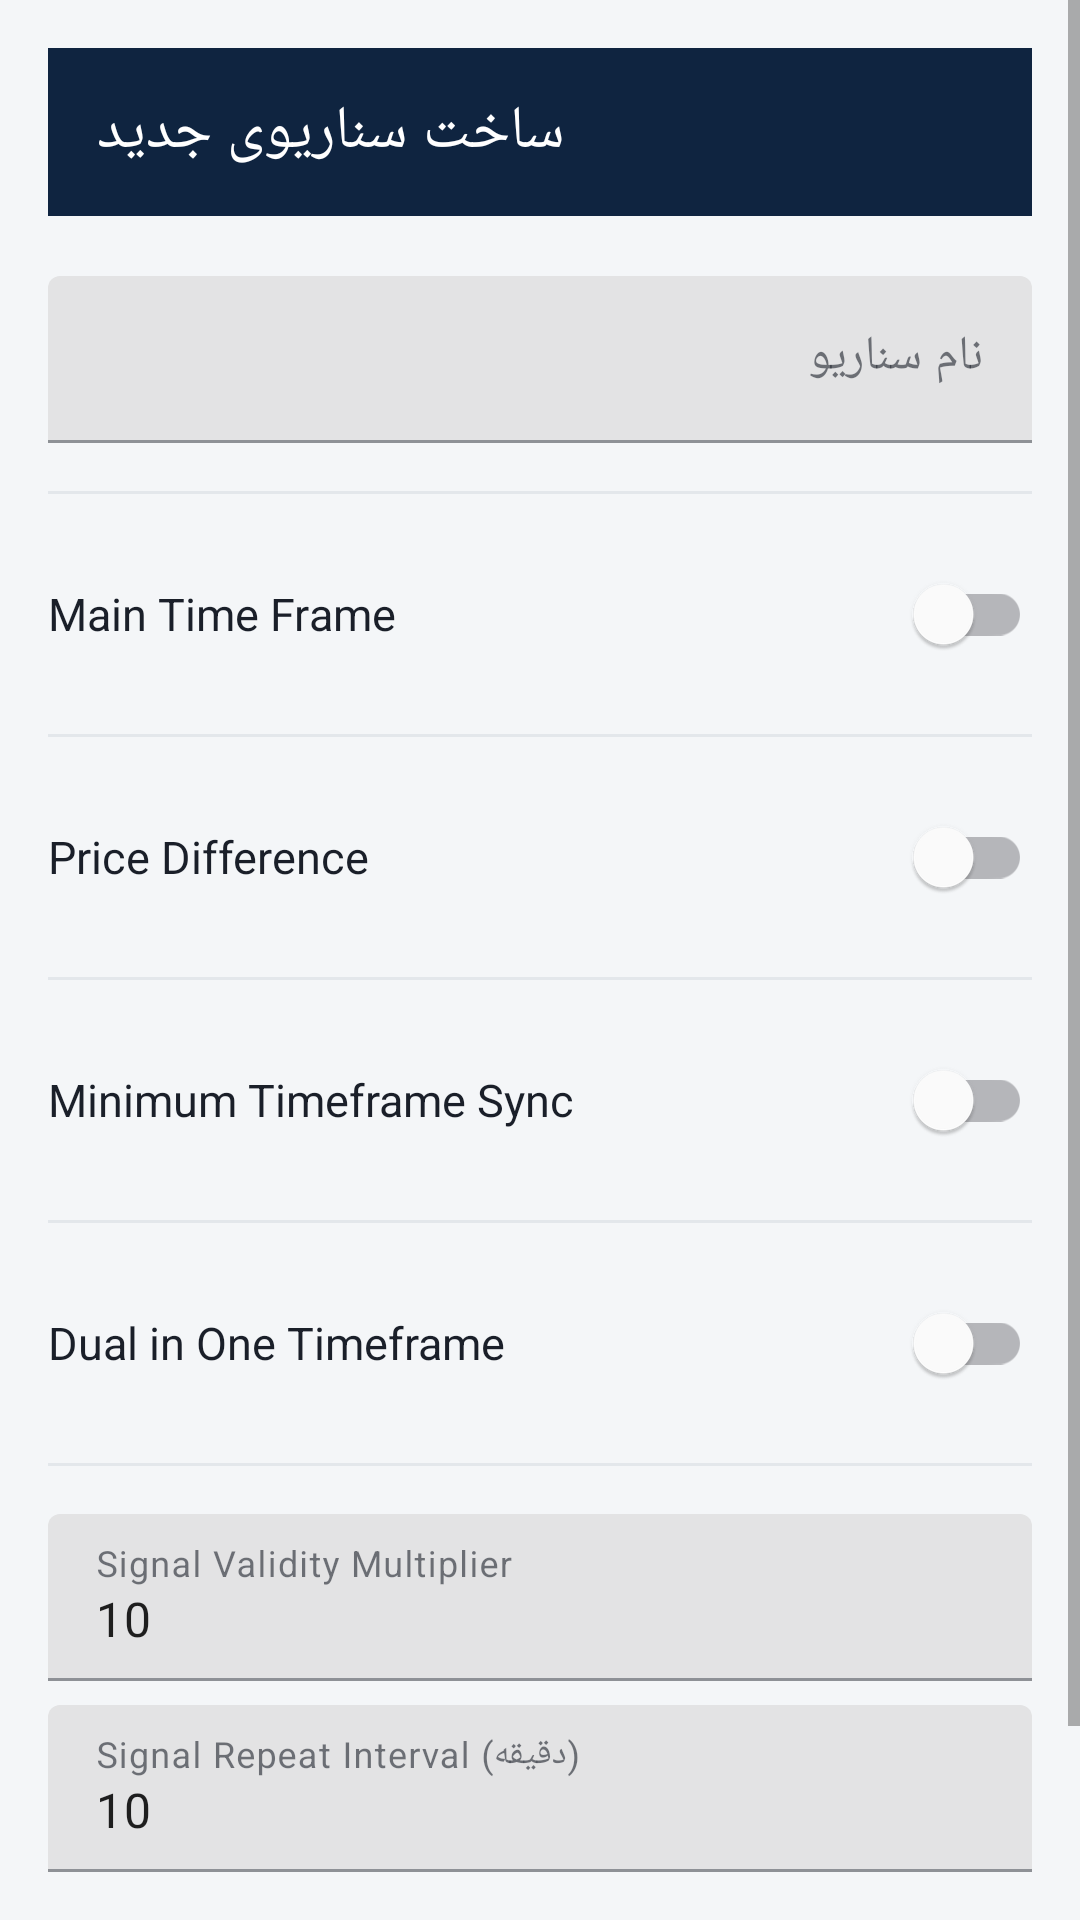

Write the Android layout XML for this screen, with the resource values it uses.
<!-- AndroidManifest.xml: application theme Theme.MT5Dashboard -->
<!-- res/layout/activity_create_scenario.xml -->
<?xml version="1.0" encoding="utf-8"?>
<ScrollView
    xmlns:android="http://schemas.android.com/apk/res/android"
    android:layout_width="match_parent"
    android:layout_height="match_parent"
    android:background="@color/colorBackground">

    <LinearLayout
        android:layout_width="match_parent"
        android:layout_height="wrap_content"
        android:orientation="vertical"
        android:padding="16dp">

        <androidx.appcompat.widget.Toolbar
            android:id="@+id/toolbar"
            android:layout_width="match_parent"
            android:layout_height="?attr/actionBarSize"
            android:layout_marginBottom="12dp"
            android:background="@color/colorPrimary"
            android:theme="@style/ToolbarTheme"
            app:title="@string/create_scenario_title"
            app:titleTextColor="@android:color/white"
            xmlns:app="http://schemas.android.com/apk/res-auto" />

        <com.google.android.material.textfield.TextInputLayout
            android:layout_width="match_parent"
            android:layout_height="wrap_content"
            android:layout_marginTop="8dp">
            <com.google.android.material.textfield.TextInputEditText
                android:id="@+id/inputName"
                android:layout_width="match_parent"
                android:layout_height="wrap_content"
                android:hint="@string/scenario_name_hint" />
        </com.google.android.material.textfield.TextInputLayout>

        <View
            android:layout_width="match_parent"
            android:layout_height="1dp"
            android:layout_marginVertical="16dp"
            android:background="@color/colorDivider" />

        
        <LinearLayout
            android:layout_width="match_parent"
            android:layout_height="wrap_content"
            android:orientation="horizontal"
            android:gravity="center_vertical">

            <TextView
                android:layout_width="0dp"
                android:layout_height="wrap_content"
                android:layout_weight="1"
                android:text="@string/scenario_main_timeframe_label"
                android:textColor="?attr/colorOnSurface"
                android:textSize="15sp" />

            <com.google.android.material.switchmaterial.SwitchMaterial
                android:id="@+id/switchMainTimeFrame"
                android:layout_width="wrap_content"
                android:layout_height="wrap_content" />
        </LinearLayout>

        <Spinner
            android:id="@+id/spinnerMainTimeframe"
            android:layout_width="match_parent"
            android:layout_height="wrap_content"
            android:layout_marginTop="8dp"
            android:visibility="gone" />

        <View
            android:layout_width="match_parent"
            android:layout_height="1dp"
            android:layout_marginVertical="16dp"
            android:background="@color/colorDivider" />

        
        <LinearLayout
            android:layout_width="match_parent"
            android:layout_height="wrap_content"
            android:orientation="horizontal"
            android:gravity="center_vertical">

            <TextView
                android:layout_width="0dp"
                android:layout_height="wrap_content"
                android:layout_weight="1"
                android:text="@string/scenario_price_difference_label"
                android:textColor="?attr/colorOnSurface"
                android:textSize="15sp" />

            <com.google.android.material.switchmaterial.SwitchMaterial
                android:id="@+id/switchPriceDifference"
                android:layout_width="wrap_content"
                android:layout_height="wrap_content" />
        </LinearLayout>

        <View
            android:layout_width="match_parent"
            android:layout_height="1dp"
            android:layout_marginVertical="16dp"
            android:background="@color/colorDivider" />

        
        <LinearLayout
            android:layout_width="match_parent"
            android:layout_height="wrap_content"
            android:orientation="horizontal"
            android:gravity="center_vertical">

            <TextView
                android:layout_width="0dp"
                android:layout_height="wrap_content"
                android:layout_weight="1"
                android:text="@string/scenario_minimum_timeframe_sync_label"
                android:textColor="?attr/colorOnSurface"
                android:textSize="15sp" />

            <com.google.android.material.switchmaterial.SwitchMaterial
                android:id="@+id/switchMinimumTimeframeSync"
                android:layout_width="wrap_content"
                android:layout_height="wrap_content" />
        </LinearLayout>

        <com.google.android.material.textfield.TextInputLayout
            android:id="@+id/layoutMinimumTimeframeCount"
            android:layout_width="match_parent"
            android:layout_height="wrap_content"
            android:layout_marginTop="8dp"
            android:visibility="gone">
            <com.google.android.material.textfield.TextInputEditText
                android:id="@+id/inputMinimumTimeframeCount"
                android:layout_width="match_parent"
                android:layout_height="wrap_content"
                android:inputType="number"
                android:text="2"
                android:hint="@string/scenario_minimum_timeframe_count_label" />
        </com.google.android.material.textfield.TextInputLayout>

        <View
            android:layout_width="match_parent"
            android:layout_height="1dp"
            android:layout_marginVertical="16dp"
            android:background="@color/colorDivider" />

        
        <LinearLayout
            android:layout_width="match_parent"
            android:layout_height="wrap_content"
            android:orientation="horizontal"
            android:gravity="center_vertical">

            <TextView
                android:layout_width="0dp"
                android:layout_height="wrap_content"
                android:layout_weight="1"
                android:text="@string/scenario_dual_timeframe_label"
                android:textColor="?attr/colorOnSurface"
                android:textSize="15sp" />

            <com.google.android.material.switchmaterial.SwitchMaterial
                android:id="@+id/switchDualTimeframe"
                android:layout_width="wrap_content"
                android:layout_height="wrap_content" />
        </LinearLayout>

        <View
            android:layout_width="match_parent"
            android:layout_height="1dp"
            android:layout_marginVertical="16dp"
            android:background="@color/colorDivider" />

        <com.google.android.material.textfield.TextInputLayout
            android:layout_width="match_parent"
            android:layout_height="wrap_content">
            <com.google.android.material.textfield.TextInputEditText
                android:id="@+id/inputValidityMultiplier"
                android:layout_width="match_parent"
                android:layout_height="wrap_content"
                android:inputType="number"
                android:text="10"
                android:hint="@string/scenario_validity_multiplier_label" />
        </com.google.android.material.textfield.TextInputLayout>

        <com.google.android.material.textfield.TextInputLayout
            android:layout_width="match_parent"
            android:layout_height="wrap_content"
            android:layout_marginTop="8dp">
            <com.google.android.material.textfield.TextInputEditText
                android:id="@+id/inputRepeatInterval"
                android:layout_width="match_parent"
                android:layout_height="wrap_content"
                android:inputType="number"
                android:text="10"
                android:hint="@string/scenario_repeat_interval_label" />
        </com.google.android.material.textfield.TextInputLayout>

        <com.google.android.material.button.MaterialButton
            android:id="@+id/buttonSave"
            android:layout_width="match_parent"
            android:layout_height="wrap_content"
            android:layout_marginTop="24dp"
            android:text="@string/scenario_save_button"
            android:backgroundTint="@color/colorAccent" />

    </LinearLayout>
</ScrollView>
<!-- resources referenced by this layout -->
<resources>
  <color name="colorAccent">#00ACC1</color>
  <color name="colorBackground">#F4F6F8</color>
  <color name="colorDivider">#E3E7EB</color>
  <color name="colorPrimary">#0F2440</color>
  <string name="create_scenario_title">ساخت سناریوی جدید</string>
  <string name="scenario_dual_timeframe_label">Dual in One Timeframe</string>
  <string name="scenario_main_timeframe_label">Main Time Frame</string>
  <string name="scenario_minimum_timeframe_count_label">حداقل تعداد تایم‌فریم هم‌زمان</string>
  <string name="scenario_minimum_timeframe_sync_label">Minimum Timeframe Sync</string>
  <string name="scenario_name_hint">نام سناریو</string>
  <string name="scenario_price_difference_label">Price Difference</string>
  <string name="scenario_repeat_interval_label">Signal Repeat Interval (دقیقه)</string>
  <string name="scenario_save_button">ساخت سناریو</string>
  <string name="scenario_validity_multiplier_label">Signal Validity Multiplier</string>
  <style name="ToolbarTheme" parent="ThemeOverlay.MaterialComponents.Dark.ActionBar" />
  <style name="Theme.MT5Dashboard" parent="Theme.MaterialComponents.DayNight.NoActionBar">
          <item name="colorPrimary">@color/colorPrimary</item>
          <item name="colorPrimaryDark">@color/colorPrimaryDark</item>
          <item name="colorOnPrimary">@color/colorOnPrimary</item>
          <item name="colorAccent">@color/colorAccent</item>
          <item name="colorSurface">@color/colorSurface</item>
          <item name="colorOnSurface">@color/colorOnSurface</item>
          <item name="android:windowBackground">@color/colorBackground</item>
          <item name="android:statusBarColor">@color/colorPrimaryDark</item>
      </style>
  <color name="colorPrimaryDark">#081527</color>
  <color name="colorOnPrimary">#FFFFFF</color>
  <color name="colorSurface">#FFFFFF</color>
  <color name="colorOnSurface">#1A1F29</color>
</resources>
